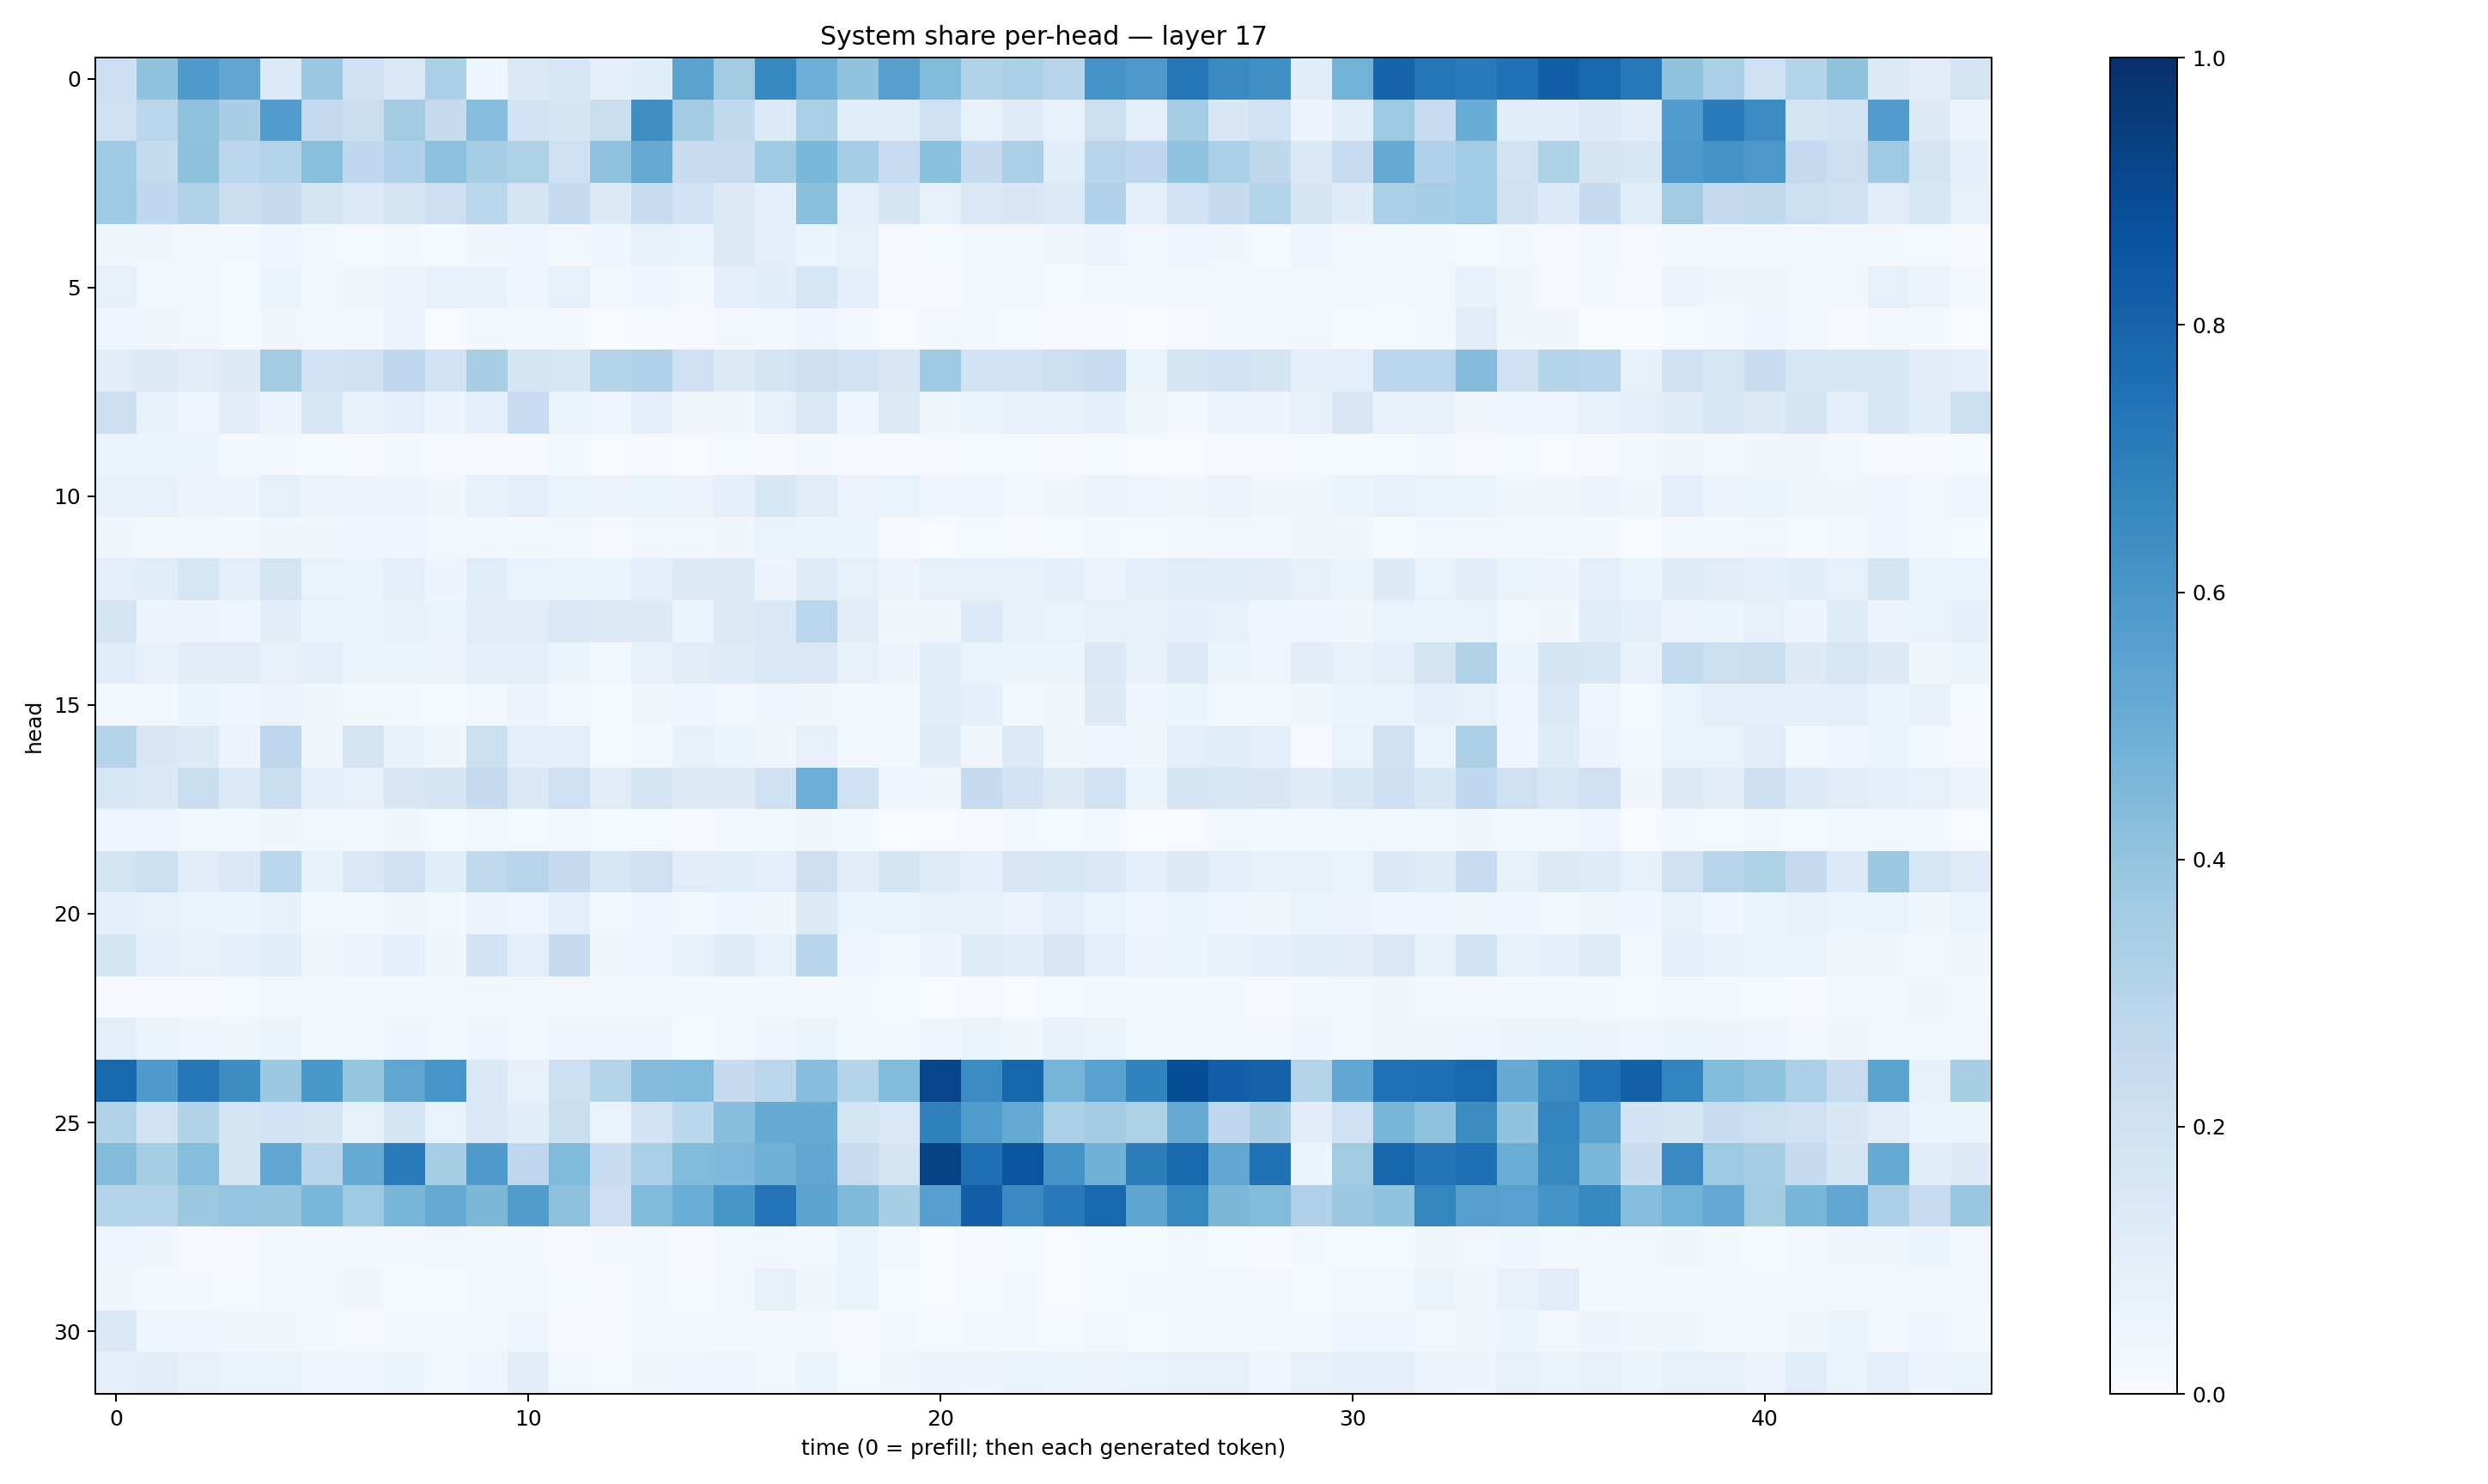

Values plotted in this chart, from the file beside it:
0.21096927, 0.40525228, 0.5829097, 0.5334768, 0.13452047, 0.37892267, 0.1995795, 0.1465739, 0.33165526, 0.04033255, 0.13707185, 0.16263928, 0.10104896, 0.10921514, 0.5473419, 0.3569726, 0.6624901, 0.49536398, 0.40467355, 0.56117624, 0.44030416, 0.31243828, 0.33120266, 0.2930276
0.2079, 0.2849, 0.4075, 0.3365, 0.5774, 0.2515, 0.2259, 0.3569, 0.2424, 0.4309, 0.1891, 0.1698, 0.2239, 0.6354, 0.3573, 0.2611, 0.136, 0.3351, 0.1137, 0.117, 0.2065, 0.07419, 0.1177, 0.07743
0.3685, 0.2553, 0.4123, 0.2798, 0.308, 0.4223, 0.2691, 0.3181, 0.4153, 0.3543, 0.3227, 0.2101, 0.4068, 0.5125, 0.2285, 0.235, 0.3675, 0.4602, 0.3505, 0.2352, 0.4185, 0.2424, 0.3355, 0.1062
0.3683, 0.2666, 0.3121, 0.2218, 0.2429, 0.176, 0.1355, 0.1662, 0.2119, 0.2828, 0.1677, 0.2468, 0.1317, 0.2379, 0.1813, 0.1275, 0.08994, 0.4183, 0.09534, 0.1672, 0.08448, 0.1459, 0.1517, 0.1354
0.03667, 0.03195, 0.02145, 0.01683, 0.04326, 0.01673, 0.01192, 0.01959, 0.01487, 0.03212, 0.04635, 0.02266, 0.04182, 0.07218, 0.06571, 0.1274, 0.0938, 0.05991, 0.07852, 0.01151, 0.01532, 0.02842, 0.02388, 0.03291
0.08088, 0.03048, 0.02692, 0.01272, 0.05427, 0.02213, 0.03285, 0.0578, 0.07503, 0.07214, 0.04403, 0.08513, 0.0247, 0.03933, 0.02012, 0.0926, 0.109, 0.1585, 0.09306, 0.009986, 0.00824, 0.02914, 0.02755, 0.01351
0.04103, 0.03519, 0.03064, 0.01455, 0.03442, 0.01695, 0.0249, 0.05743, 0.005859, 0.02471, 0.01935, 0.0221, 0.007615, 0.008251, 0.01089, 0.0168, 0.0263, 0.04552, 0.0201, 0.005853, 0.01703, 0.01575, 0.01346, 0.009305
0.1126, 0.1304, 0.1121, 0.1223, 0.3579, 0.1874, 0.209, 0.2735, 0.1931, 0.339, 0.1657, 0.1527, 0.3025, 0.3201, 0.2065, 0.1289, 0.1743, 0.2115, 0.192, 0.1492, 0.3697, 0.1916, 0.1903, 0.2172
0.2145, 0.07085, 0.04546, 0.105, 0.04706, 0.1548, 0.07284, 0.09686, 0.0491, 0.09107, 0.2283, 0.05176, 0.04154, 0.09631, 0.0351, 0.03899, 0.08522, 0.1378, 0.04275, 0.1216, 0.03667, 0.06295, 0.07325, 0.0856
0.05194, 0.06214, 0.06033, 0.01611, 0.02111, 0.01339, 0.01127, 0.0221, 0.01125, 0.01059, 0.01095, 0.01688, 0.005871, 0.01042, 0.004995, 0.01255, 0.01043, 0.01667, 0.008631, 0.0116, 0.008337, 0.0134, 0.01495, 0.009652
0.07324, 0.07593, 0.04739, 0.05028, 0.08265, 0.05595, 0.04976, 0.04725, 0.0371, 0.0741, 0.09671, 0.05213, 0.05783, 0.0523, 0.05602, 0.08744, 0.1536, 0.1105, 0.05673, 0.06803, 0.04106, 0.04238, 0.02925, 0.03407
0.03628, 0.02098, 0.0275, 0.01952, 0.03819, 0.03242, 0.04233, 0.04316, 0.02749, 0.02894, 0.01638, 0.02981, 0.01038, 0.02432, 0.02653, 0.0321, 0.06707, 0.06141, 0.0537, 0.0098, 0.00428, 0.01172, 0.0109, 0.01179
0.09709, 0.1153, 0.1587, 0.09609, 0.1779, 0.06899, 0.06614, 0.09625, 0.04721, 0.1164, 0.06891, 0.06319, 0.05354, 0.09622, 0.1294, 0.1272, 0.04807, 0.1194, 0.07869, 0.05611, 0.07908, 0.07612, 0.08518, 0.09285
0.1771, 0.04986, 0.0487, 0.04613, 0.1045, 0.06078, 0.06046, 0.07315, 0.06521, 0.1107, 0.1131, 0.1459, 0.1251, 0.1234, 0.06144, 0.1322, 0.1393, 0.2887, 0.1117, 0.03896, 0.03563, 0.1356, 0.0824, 0.06736
0.1139, 0.07449, 0.104, 0.1124, 0.08055, 0.09396, 0.05899, 0.05129, 0.05499, 0.09733, 0.0962, 0.05995, 0.02695, 0.07319, 0.1114, 0.12, 0.1437, 0.1426, 0.07486, 0.04726, 0.1082, 0.06598, 0.06098, 0.06195
0.03083, 0.02977, 0.0512, 0.04498, 0.05508, 0.03286, 0.01688, 0.01598, 0.01397, 0.02699, 0.05795, 0.02956, 0.01271, 0.03465, 0.04276, 0.03005, 0.04601, 0.03177, 0.01698, 0.01586, 0.1083, 0.09144, 0.03049, 0.03758
0.2996, 0.1514, 0.1224, 0.05504, 0.2772, 0.03234, 0.1778, 0.07609, 0.03677, 0.217, 0.09122, 0.09626, 0.01533, 0.02105, 0.07408, 0.05263, 0.03819, 0.08114, 0.0167, 0.02055, 0.1199, 0.03253, 0.1354, 0.03399
0.1585, 0.137, 0.2189, 0.1358, 0.2229, 0.09378, 0.07157, 0.1498, 0.1655, 0.2457, 0.1371, 0.2075, 0.1097, 0.1663, 0.1282, 0.1235, 0.2014, 0.4944, 0.1963, 0.04434, 0.03698, 0.243, 0.1799, 0.1259
0.04356, 0.04514, 0.02659, 0.02621, 0.03439, 0.02479, 0.02129, 0.03475, 0.01327, 0.02521, 0.01481, 0.02429, 0.01443, 0.01236, 0.01126, 0.01838, 0.01721, 0.03249, 0.01849, 0.004708, 0.007377, 0.009938, 0.02294, 0.0135
0.1786, 0.215, 0.1096, 0.1402, 0.2821, 0.07518, 0.141, 0.2078, 0.1077, 0.2639, 0.2968, 0.2498, 0.1624, 0.2106, 0.112, 0.1059, 0.09445, 0.213, 0.1018, 0.1662, 0.118, 0.08766, 0.1488, 0.1525
0.0894, 0.0843, 0.06569, 0.05297, 0.07349, 0.02963, 0.02985, 0.03425, 0.02783, 0.05709, 0.04084, 0.09502, 0.022, 0.04343, 0.02408, 0.03962, 0.03696, 0.1223, 0.05152, 0.06371, 0.0816, 0.07786, 0.05846, 0.08865
0.1647, 0.08614, 0.08389, 0.1015, 0.1082, 0.03484, 0.05524, 0.088, 0.03126, 0.1803, 0.09836, 0.2459, 0.03534, 0.04457, 0.08571, 0.1187, 0.07925, 0.2925, 0.04384, 0.02659, 0.04848, 0.1186, 0.1082, 0.1503
0.01162, 0.008779, 0.008572, 0.01488, 0.03075, 0.02103, 0.02145, 0.02153, 0.0176, 0.02286, 0.02721, 0.02396, 0.0192, 0.02461, 0.01938, 0.01836, 0.02279, 0.01899, 0.02335, 0.01426, 0.005121, 0.01111, 0.005771, 0.0131
0.09582, 0.06061, 0.04483, 0.0321, 0.0622, 0.02535, 0.02798, 0.04523, 0.02174, 0.03914, 0.0292, 0.04669, 0.04412, 0.04384, 0.01364, 0.02811, 0.03978, 0.05908, 0.02976, 0.02101, 0.04041, 0.06518, 0.03885, 0.07582
0.7854, 0.5781, 0.7266, 0.6439, 0.3751, 0.6007, 0.3907, 0.5326, 0.6087, 0.1376, 0.07747, 0.2176, 0.3018, 0.4347, 0.4433, 0.2455, 0.2865, 0.431, 0.2998, 0.4392, 0.9177, 0.6469, 0.7912, 0.4726
0.311, 0.1896, 0.3133, 0.1669, 0.1922, 0.1717, 0.08503, 0.1747, 0.06745, 0.144, 0.1073, 0.2249, 0.06879, 0.1805, 0.2798, 0.4264, 0.5194, 0.5113, 0.1707, 0.1414, 0.6909, 0.5744, 0.5126, 0.3336
0.4339, 0.3529, 0.4322, 0.1784, 0.5279, 0.2946, 0.5124, 0.7098, 0.3468, 0.5812, 0.2738, 0.442, 0.2299, 0.3336, 0.4398, 0.4516, 0.4854, 0.5297, 0.2373, 0.1785, 0.9261, 0.7575, 0.8593, 0.6177
0.298, 0.2998, 0.3782, 0.3976, 0.3912, 0.4572, 0.3732, 0.4626, 0.5134, 0.4558, 0.5726, 0.4103, 0.2143, 0.4452, 0.5008, 0.6051, 0.7395, 0.5455, 0.4488, 0.3453, 0.5589, 0.8169, 0.6522, 0.7169
0.04622, 0.0331, 0.01084, 0.009873, 0.02293, 0.01882, 0.0234, 0.01671, 0.02548, 0.02042, 0.01698, 0.01011, 0.01667, 0.02038, 0.01004, 0.01736, 0.0293, 0.02396, 0.05869, 0.03055, 0.006314, 0.009613, 0.01308, 0.006831
0.03202, 0.02025, 0.02168, 0.01504, 0.02016, 0.01826, 0.03455, 0.01535, 0.01378, 0.02222, 0.02595, 0.01287, 0.01141, 0.01869, 0.0156, 0.02631, 0.08379, 0.03866, 0.06529, 0.01306, 0.006739, 0.01553, 0.02008, 0.005909
0.1382, 0.04392, 0.03938, 0.03327, 0.03604, 0.02128, 0.01087, 0.01639, 0.02606, 0.02793, 0.04276, 0.008654, 0.009692, 0.0213, 0.02356, 0.02245, 0.0294, 0.02012, 0.009551, 0.01844, 0.01186, 0.02443, 0.01891, 0.01213
0.08713, 0.1036, 0.07488, 0.06898, 0.06546, 0.04158, 0.0433, 0.05246, 0.02061, 0.04591, 0.1033, 0.03004, 0.0123, 0.03857, 0.04284, 0.03928, 0.03027, 0.05351, 0.0156, 0.03572, 0.05774, 0.05078, 0.06666, 0.0528
